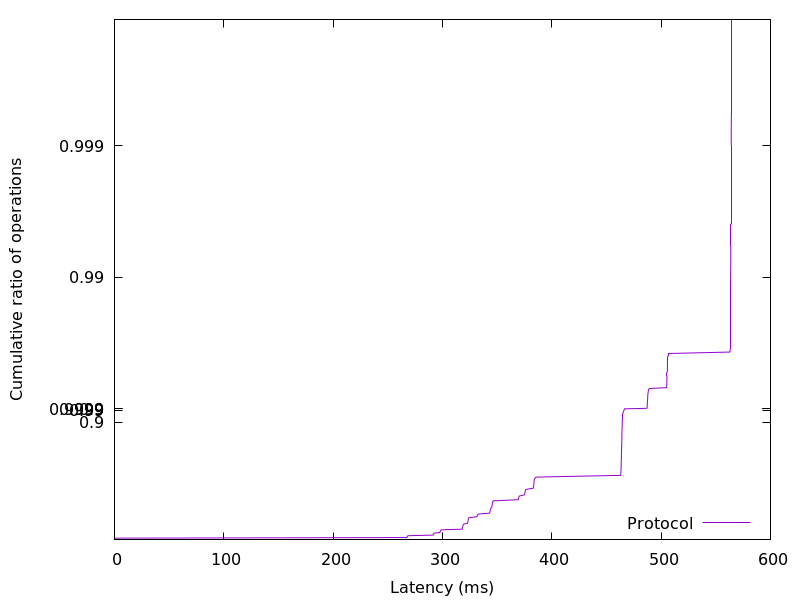

Values plotted in this chart, from the file beside it:
0.021248, 0.01
0.02227, 0.02
0.0233, 0.03
0.02509, 0.04
267.5, 0.05
267.8, 0.06
268, 0.07
268.4, 0.08
291.5, 0.09
291.7, 0.1
292, 0.11
292.5, 0.12
297.3, 0.13
297.9, 0.14
298.1, 0.15
298.3, 0.16
298.9, 0.17
318.1, 0.18
318.2, 0.19
318.4, 0.2
318.5, 0.21
318.7, 0.22
318.9, 0.23
319, 0.24
319.5, 0.25
323, 0.26
323.2, 0.27
323.3, 0.28
323.4, 0.29
323.5, 0.3
323.6, 0.31
323.8, 0.32
324.1, 0.33
331.5, 0.34
331.7, 0.35
332, 0.36
332.9, 0.37
343.1, 0.38
343.3, 0.39
343.5, 0.4
343.6, 0.41
343.8, 0.42
344.2, 0.43
345, 0.44
345.3, 0.45
345.4, 0.46
345.5, 0.47
345.7, 0.48
345.9, 0.49
346.6, 0.5
369.2, 0.51
369.6, 0.52
369.8, 0.53
370.2, 0.54
375, 0.55
375.4, 0.56
375.5, 0.57
375.8, 0.58
376.3, 0.59
383.2, 0.6
383.3, 0.61
... 298 more rows
